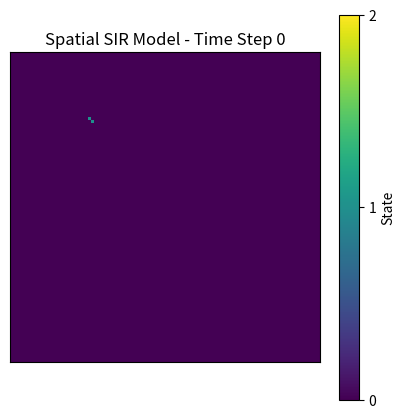
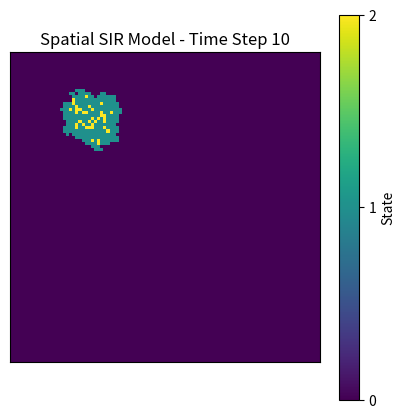
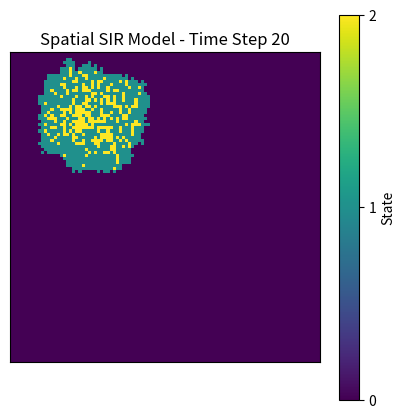
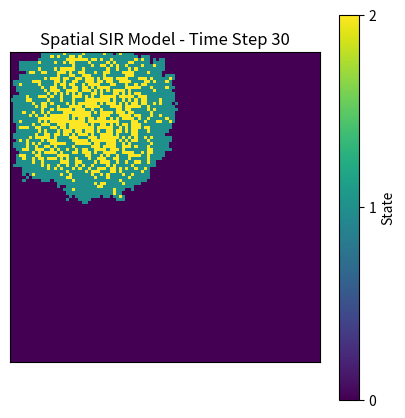
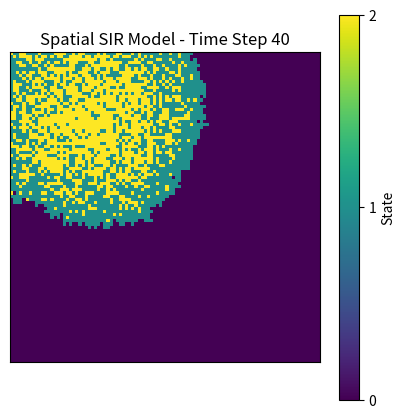
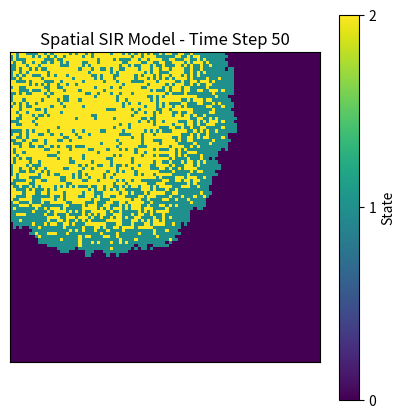
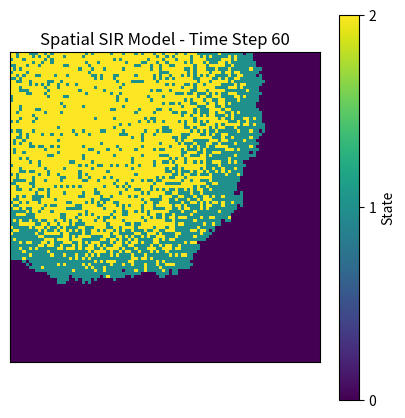
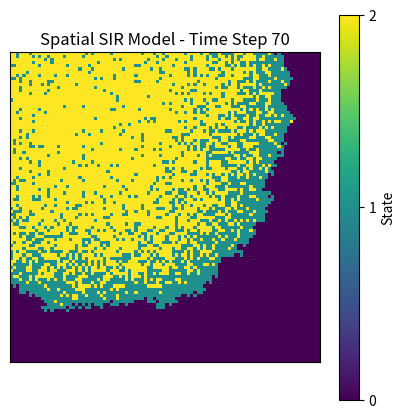
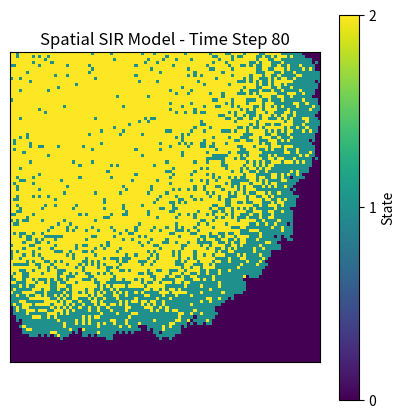
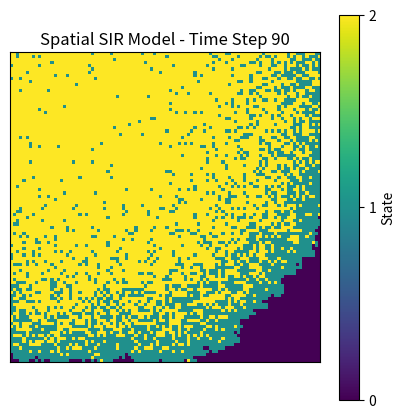

These charts were generated, in order, by the following Python code:
# Pseudocode outline:
# 1. Initialize 100x100 grid with all susceptible (0)
# 2. Randomly select one cell to be infected (1)
# 3. For each time step:
#    a. Copy current grid to avoid overwriting
#    b. For each infected cell:
#       i. With probability gamma, recover to state 2
#       ii. Infect all susceptible neighbours with probability beta
#    c. Update grid
#    d. Plot the grid every 10 steps
import numpy as np
import matplotlib.pyplot as plt

# ----------------------
# Parameters
# ----------------------
grid_size = 100
time_steps = 100
beta = 0.3   # infection probability to neighbours
gamma = 0.05 # recovery probability

# ----------------------
# Initialize grid
# 0: susceptible, 1: infected, 2: recovered
# ----------------------
population = np.zeros((grid_size, grid_size), dtype=int)

# Randomly choose outbreak location
outbreak = np.random.choice(range(grid_size), 2)
x0, y0 = outbreak[0], outbreak[1]
population[x0, y0] = 1

# ----------------------
# Helper: get 8 neighbours (ignore out-of-bounds)
# ----------------------
def get_neighbours(x, y, size):
    neighbours = []
    for dx in [-1, 0, 1]:
        for dy in [-1, 0, 1]:
            if dx == 0 and dy == 0:
                continue
            nx, ny = x + dx, y + dy
            if 0 <= nx < size and 0 <= ny < size:
                neighbours.append((nx, ny))
    return neighbours

# ----------------------
# Simulation loop
# ----------------------
for t in range(time_steps):
    # Make a copy to avoid overwriting during updates
    new_population = population.copy()

    # Find all infected cells
    infected_cells = np.where(population == 1)
    infected_coords = list(zip(infected_cells[0], infected_cells[1]))

    # Step 1: Infected cells recover with probability gamma
    for (x, y) in infected_coords:
        if np.random.rand() < gamma:
            new_population[x, y] = 2

    # Step 2: Infected cells spread to neighbours with probability beta
    for (x, y) in infected_coords:
        neighbours = get_neighbours(x, y, grid_size)
        for (nx, ny) in neighbours:
            if population[nx, ny] == 0:  # only infect susceptible
                if np.random.rand() < beta:
                    new_population[nx, ny] = 1

    # Update the grid
    population = new_population

    # Plot every 10 steps to show progression
    if t % 10 == 0:
        plt.figure(figsize=(5, 5))
        plt.imshow(population, cmap='viridis', interpolation='nearest', vmin=0, vmax=2)
        plt.title(f'Spatial SIR Model - Time Step {t}')
        plt.colorbar(ticks=[0, 1, 2], label='State')
        plt.gca().set_xticks([])
        plt.gca().set_yticks([])
        plt.show()
